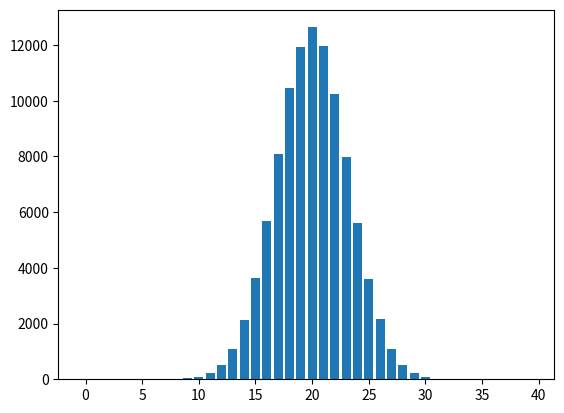

Generate this figure with matplotlib:
import random
import matplotlib.pyplot as plt
def toss(n):
	result = []
	for i in range(n):
		result.append(random.choice(['H', 'T']))
	return result

# c is the number of coins to be tossed
# n is the total number of the coin toss experiment to run to generate the histogram plot
def run(n, c):
	result = {}
	for i in range(c):
		result[i] = 0
	for i in range(n):
		t = toss(c)
		numOfHead = t.count('H')
		result[numOfHead] = result.get(numOfHead, 0) + 1

	print(result)
	plt.bar(result.keys(), result.values())
	plt.show()

run(100000, 40)
